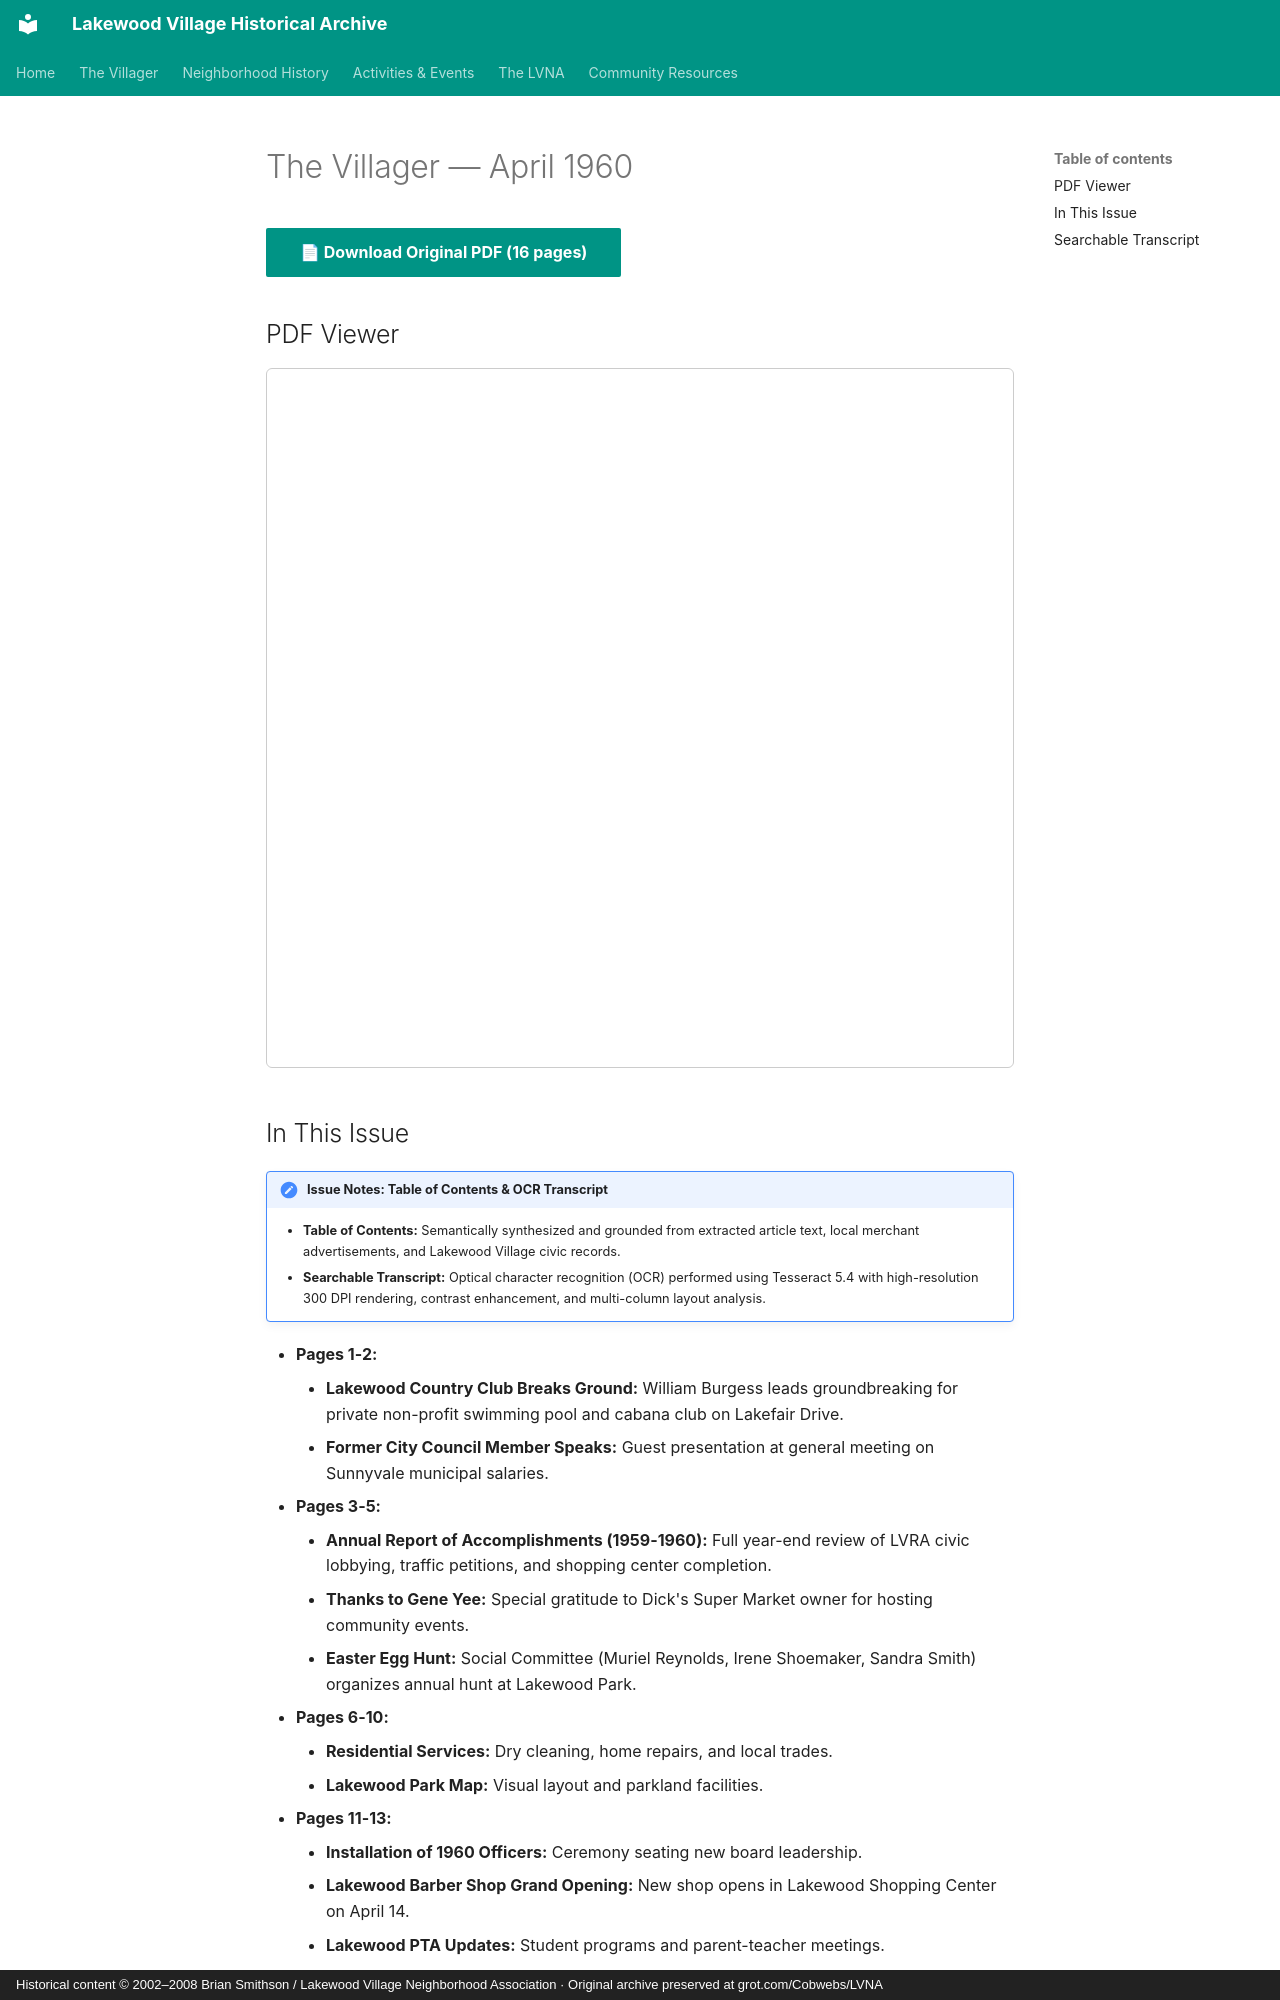

repository: patpat9/lvna_archive · page: Villager/Issues/1960-04/index.html · generator: mkdocs · copyright: Historical content © 2002–2008 Brian Smithson / Lakewood Village Neighborhood Association · Original archive preserved at grot.com/Cobwebs/LVNA

# The Villager — April 1960

[📄 **Download Original PDF** (16 pages)](../Villager_Back_Issues/LVRA_Villager/1960-04.pdf){ .md-button .md-button--primary }

## PDF Viewer

<iframe src="../../../Villager/Villager_Back_Issues/LVRA_Villager/1960-04.pdf" width="100%" height="700px" style="border: 1px solid #ccc; border-radius: 6px;">
  <p>Your browser does not support inline PDFs. <a href="../../../Villager/Villager_Back_Issues/LVRA_Villager/1960-04.pdf">Click here to download.</a></p>
</iframe>

## In This Issue

!!! note "Issue Notes: Table of Contents & OCR Transcript"
    - **Table of Contents:** Semantically synthesized and grounded from extracted article text, local merchant advertisements, and Lakewood Village civic records.
    - **Searchable Transcript:** Optical character recognition (OCR) performed using Tesseract 5.4 with high-resolution 300 DPI rendering, contrast enhancement, and multi-column layout analysis.

- **Pages 1-2:**
    - **Lakewood Country Club Breaks Ground:** William Burgess leads groundbreaking for private non-profit swimming pool and cabana club on Lakefair Drive.
    - **Former City Council Member Speaks:** Guest presentation at general meeting on Sunnyvale municipal salaries.
- **Pages 3-5:**
    - **Annual Report of Accomplishments (1959-1960):** Full year-end review of LVRA civic lobbying, traffic petitions, and shopping center completion.
    - **Thanks to Gene Yee:** Special gratitude to Dick's Super Market owner for hosting community events.
    - **Easter Egg Hunt:** Social Committee (Muriel Reynolds, Irene Shoemaker, Sandra Smith) organizes annual hunt at Lakewood Park.
- **Pages 6-10:**
    - **Residential Services:** Dry cleaning, home repairs, and local trades.
    - **Lakewood Park Map:** Visual layout and parkland facilities.
- **Pages 11-13:**
    - **Installation of 1960 Officers:** Ceremony seating new board leadership.
    - **Lakewood Barber Shop Grand Opening:** New shop opens in Lakewood Shopping Center on April 14.
    - **Lakewood PTA Updates:** Student programs and parent-teacher meetings.
- **Pages 14-16:**
    - **Women's Society of Christian Service (WSCS):** Community service meetings.
    - **Directories:** Religious schedules and complete LVRA officer roster.
